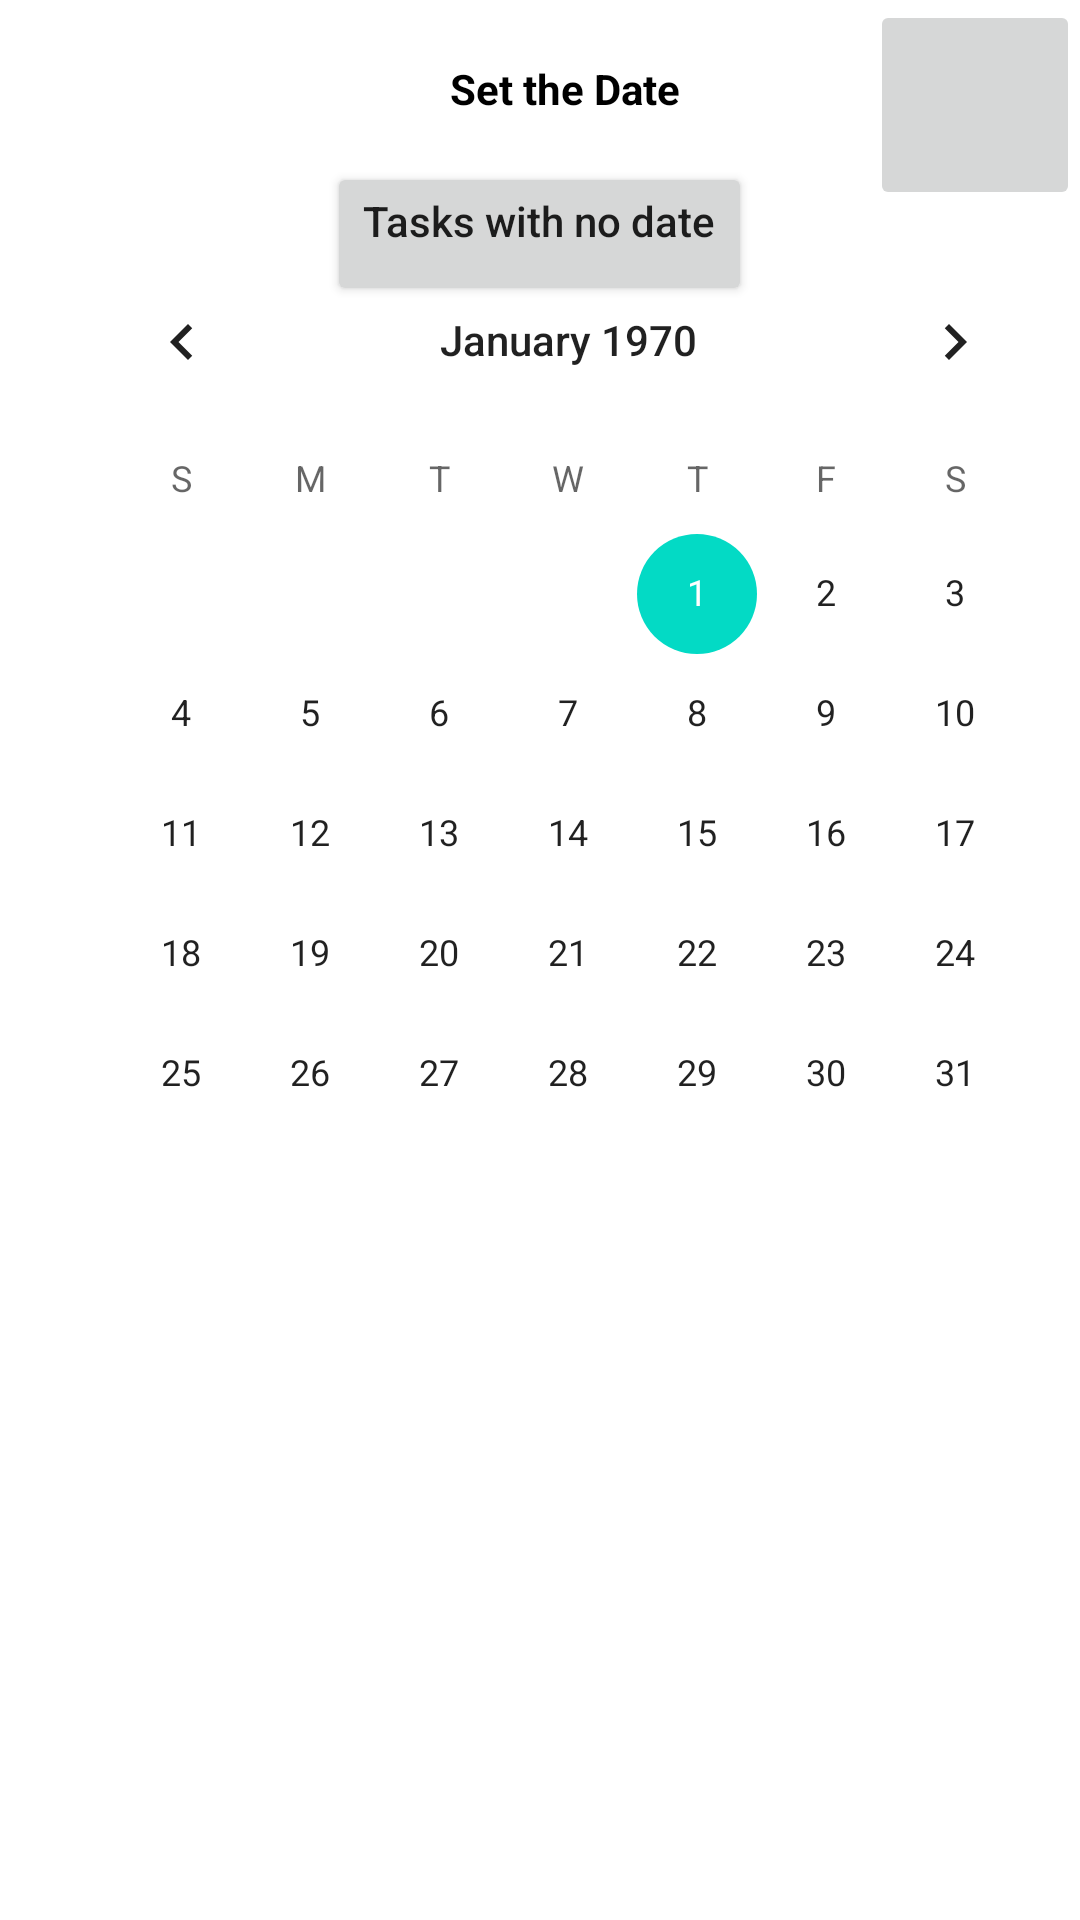

Here is an Android app screen rendered from its layout file. Give the layout XML and the strings, colors and styles it references.
<!-- AndroidManifest.xml: application theme Theme.SimpleSchedulerProject -->
<!-- res/layout/activity_calendar_screen.xml -->
<?xml version="1.0" encoding="utf-8"?>
<RelativeLayout
    xmlns:android="http://schemas.android.com/apk/res/android"
    xmlns:app="http://schemas.android.com/apk/res-auto"
    xmlns:tools="http://schemas.android.com/tools"
    android:layout_width="match_parent"
    android:layout_height="match_parent"
    tools:context=".MainActivity">
    
    <TextView
        android:id="@+id/date_view"
        android:layout_width="wrap_content"
        android:layout_height="wrap_content"
        android:layout_marginLeft="150dp"
        android:layout_marginTop="20dp"
        android:text="Set the Date"
        android:textColor="@android:color/background_dark"
        android:textStyle="bold" />

    
    <CalendarView
        android:id="@+id/calendar"
        android:layout_marginTop="80dp"
        android:layout_marginLeft="19dp"
        android:layout_width="wrap_content"
        android:layout_height="wrap_content">
    </CalendarView>


    
    <Button
        android:id="@+id/noDate"
        android:text="Tasks with no date"
        android:layout_marginTop = "54dp"
        android:gravity="center_horizontal|top"
        android:layout_width="wrap_content"
        android:layout_height="wrap_content"
        android:layout_centerHorizontal="true"
        android:textAllCaps="false"/>

    <ImageButton
        android:id="@+id/settings"
        android:layout_width="70dp"
        android:layout_height="70dp"
        android:scaleType="fitXY"
        android:src="@drawable/gear"
        android:layout_alignParentEnd="true"/>

    
</RelativeLayout>
<!-- resources referenced by this layout -->
<resources>
  <style name="Theme.SimpleSchedulerProject" parent="Theme.MaterialComponents.DayNight.DarkActionBar">
          
          <item name="colorPrimary">@color/purple_500</item>
          <item name="colorPrimaryVariant">@color/purple_700</item>
          <item name="colorOnPrimary">@color/white</item>
          
          <item name="colorSecondary">@color/teal_200</item>
          <item name="colorSecondaryVariant">@color/teal_700</item>
          <item name="colorOnSecondary">@color/black</item>
          
          <item name="android:statusBarColor" tools:targetApi="l">?attr/colorPrimaryVariant</item>
          
      </style>
  <!-- not gathered from this repository: default colours our renderer supplied (Android Studio template values) -->
  <color name="purple_500">#FF6200EE</color>
  <color name="purple_700">#FF3700B3</color>
  <color name="teal_200">#FF03DAC5</color>
  <color name="teal_700">#FF018786</color>
  <color name="black">#FF000000</color>
  <color name="white">#FFFFFFFF</color>
</resources>
